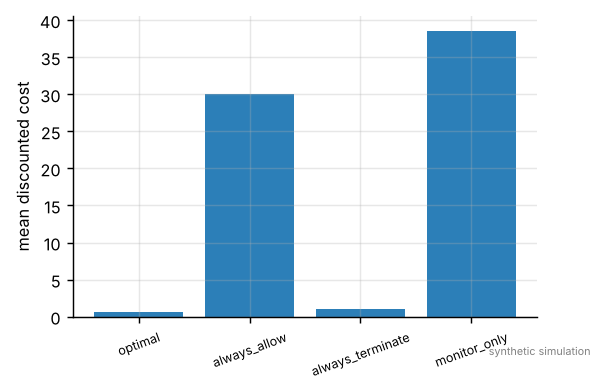

Source data for this figure (header and first rows):
policy, mean_discounted_cost, p_contained_within_40
optimal, 0.6198, 0.9985
always_allow, 30.08, 0.9872
always_terminate, 1.0, 1.0
monitor_only, 38.59, 0.9265
